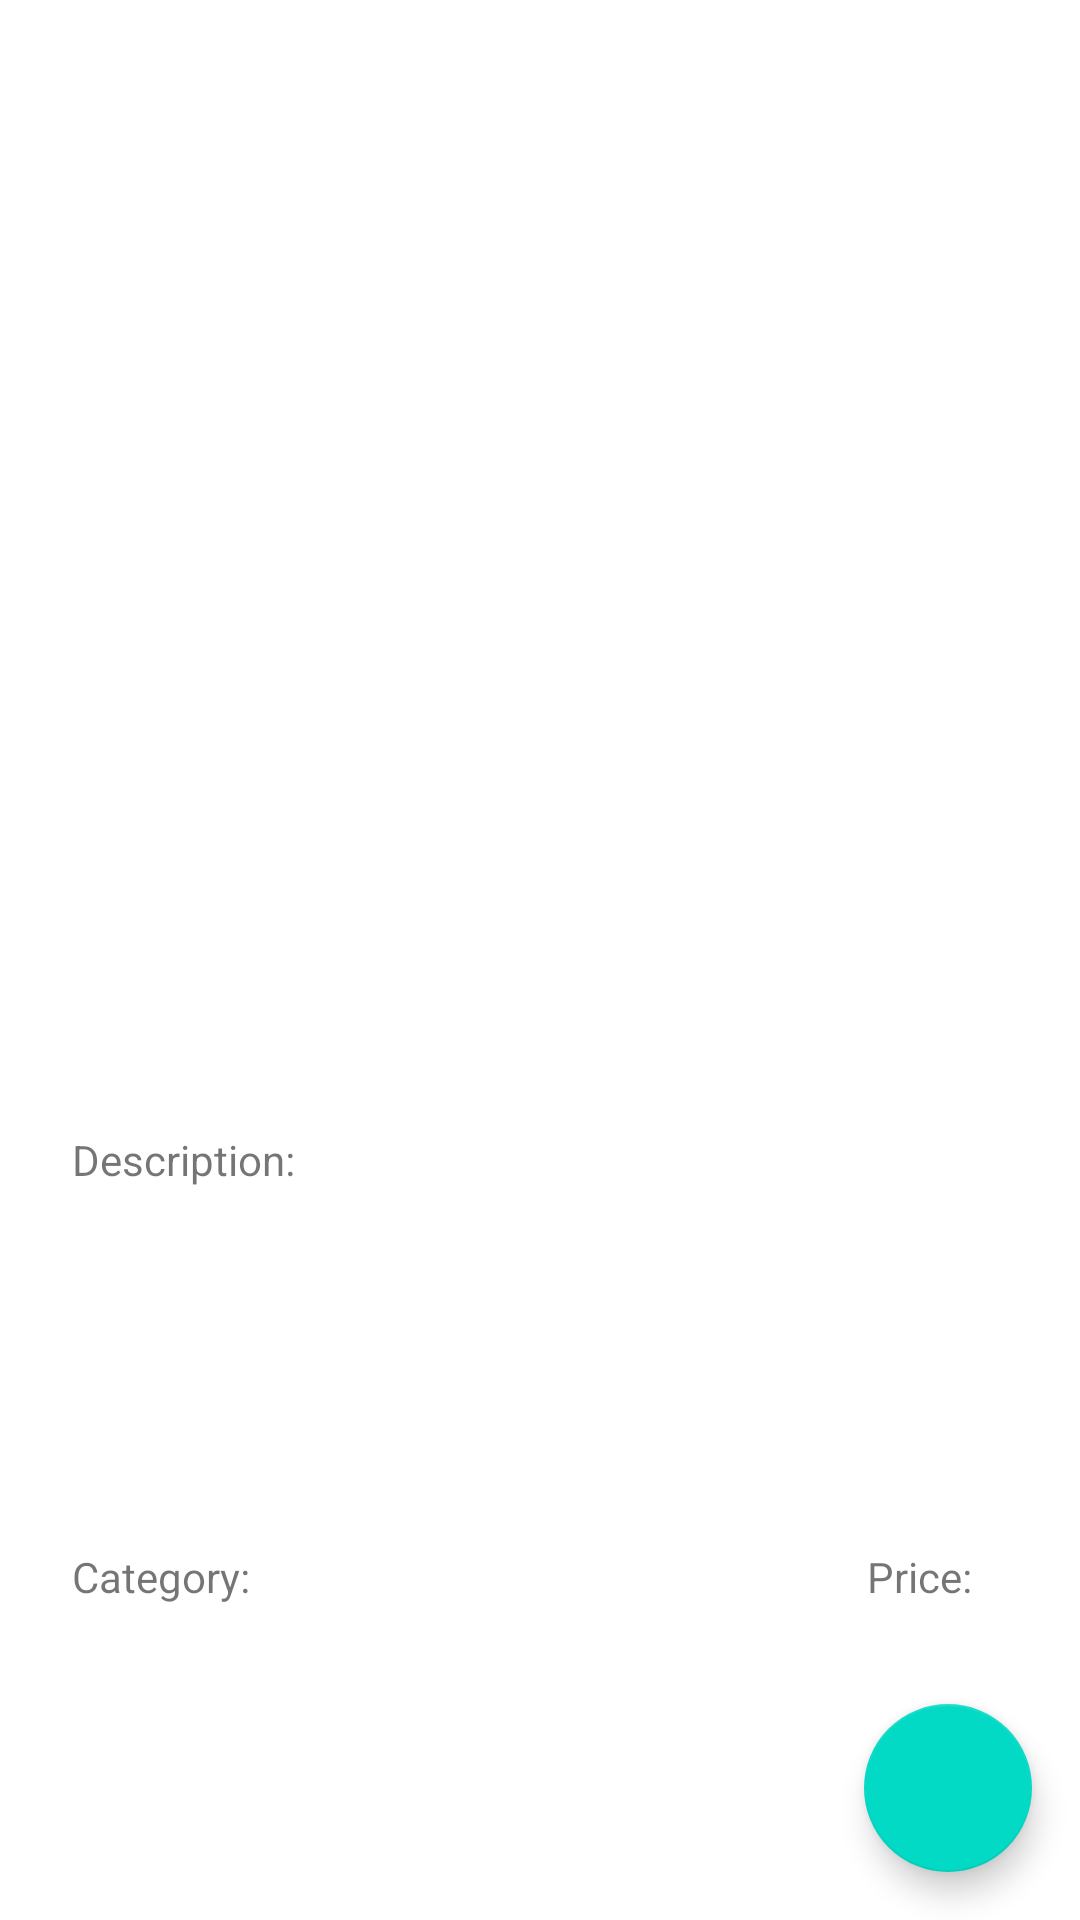

Layout XML and referenced resources for this Android screen:
<!-- AndroidManifest.xml: application theme Theme.ILetsufigaStore -->
<!-- res/layout/product_detail.xml -->
<?xml version="1.0" encoding="utf-8"?>
<androidx.constraintlayout.widget.ConstraintLayout xmlns:android="http://schemas.android.com/apk/res/android"
    xmlns:app="http://schemas.android.com/apk/res-auto"
    xmlns:tools="http://schemas.android.com/tools"
    android:layout_width="match_parent"
    android:layout_height="match_parent"
    tools:context=".activity.ProductDetailActivity">

    <TextView
        android:id="@+id/detailTitle"
        android:layout_width="match_parent"
        android:layout_height="wrap_content"
        android:layout_margin="24dp"
        android:layout_marginStart="24dp"
        android:textSize="20sp"
        android:textColor="@color/black"
        android:textAlignment="center"
        app:layout_constraintStart_toStartOf="parent"
        app:layout_constraintTop_toTopOf="parent"
        tools:text="Product Title" />

    <ImageView
        android:id="@+id/detailImageView"
        android:layout_width="290dp"
        android:layout_height="290dp"
        android:layout_marginTop="12dp"
        android:scaleType="centerInside"
        app:layout_constraintEnd_toEndOf="parent"
        app:layout_constraintHorizontal_bias="0.495"
        app:layout_constraintStart_toStartOf="parent"
        app:layout_constraintTop_toBottomOf="@+id/detailTitle"
        tools:src="@tools:sample/avatars" />

    <TextView
        android:id="@+id/descriptionLabel"
        android:layout_width="wrap_content"
        android:layout_height="wrap_content"
        android:layout_marginStart="24dp"
        android:layout_marginTop="24dp"
        android:text="@string/description_label"
        app:layout_constraintStart_toStartOf="parent"
        app:layout_constraintTop_toBottomOf="@+id/detailImageView" />

    <TextView
        android:id="@+id/productDescription"
        android:layout_width="match_parent"
        android:layout_height="96dp"
        android:layout_marginStart="24dp"
        android:layout_marginEnd="24dp"
        android:scrollbars="vertical"
        android:textSize="20sp"
        android:textColor="@color/black"
        app:layout_constraintEnd_toEndOf="parent"
        app:layout_constraintStart_toStartOf="parent"
        app:layout_constraintTop_toBottomOf="@+id/descriptionLabel"
        tools:text="Description" />

    <TextView
        android:id="@+id/categoryLabel"
        android:layout_width="wrap_content"
        android:layout_height="wrap_content"
        android:layout_margin="24dp"
        android:layout_marginStart="16dp"
        android:layout_marginTop="16dp"
        app:layout_constraintStart_toStartOf="parent"
        app:layout_constraintTop_toBottomOf="@+id/productDescription"
        android:text="@string/category_label" />

    <TextView
        android:id="@+id/productCategory"
        android:layout_width="wrap_content"
        android:layout_height="wrap_content"
        android:layout_marginStart="24dp"
        tools:text="Category"
        android:textSize="24sp"
        android:textColor="@color/black"
        app:layout_constraintStart_toStartOf="parent"
        app:layout_constraintTop_toBottomOf="@+id/categoryLabel" />

    <TextView
        android:id="@+id/priceLabel"
        android:layout_width="wrap_content"
        android:layout_height="wrap_content"
        android:layout_marginTop="24dp"
        android:layout_marginEnd="36dp"
        android:text="@string/price_label"
        app:layout_constraintEnd_toEndOf="parent"
        app:layout_constraintTop_toBottomOf="@+id/productDescription" />

    <TextView
        android:id="@+id/productPrice"
        android:layout_width="wrap_content"
        android:layout_height="wrap_content"
        android:layout_marginEnd="24dp"
        android:textSize="20sp"
        android:textColor="@color/black"
        app:layout_constraintEnd_toEndOf="parent"
        app:layout_constraintTop_toBottomOf="@+id/priceLabel"
        tools:text="$ Price" />

    <TextView
        android:id="@+id/productID"
        android:layout_width="wrap_content"
        android:layout_height="wrap_content"
        tools:text="Item ID"
        app:layout_constraintEnd_toEndOf="@+id/detailImageView"
        app:layout_constraintTop_toBottomOf="@+id/detailImageView" />

    <com.google.android.material.floatingactionbutton.FloatingActionButton
        android:id="@+id/addOrRemoveCartButton"
        android:layout_width="wrap_content"
        android:layout_height="wrap_content"
        android:layout_gravity="bottom|end"
        android:layout_margin="16dp"
        android:clickable="true"
        android:contentDescription="@string/add_remove_cart_content_description"
        android:focusable="true"
        app:layout_constraintBottom_toBottomOf="parent"
        app:layout_constraintEnd_toEndOf="parent"
        app:srcCompat="@drawable/ic_add_cart" />

</androidx.constraintlayout.widget.ConstraintLayout>
<!-- resources referenced by this layout -->
<resources>
  <string name="add_remove_cart_content_description">Add or remove from cart button</string>
  <string name="category_label">Category: </string>
  <string name="description_label">Description: </string>
  <string name="price_label">Price: </string>
  <style name="Theme.ILetsufigaStore" parent="Theme.MaterialComponents.DayNight.DarkActionBar">
          
          <item name="colorPrimary">@color/purple_500</item>
          <item name="colorPrimaryVariant">@color/purple_700</item>
          <item name="colorOnPrimary">@color/white</item>
          
          <item name="colorSecondary">@color/teal_200</item>
          <item name="colorSecondaryVariant">@color/teal_700</item>
          <item name="colorOnSecondary">@color/black</item>
          
          <item name="android:statusBarColor" tools:targetApi="l">?attr/colorPrimaryVariant</item>
          
      </style>
  <!-- not gathered from this repository: default colours our renderer supplied (Android Studio template values) -->
  <color name="purple_500">#FF6200EE</color>
  <color name="purple_700">#FF3700B3</color>
  <color name="teal_200">#FF03DAC5</color>
  <color name="teal_700">#FF018786</color>
  <color name="black">#FF000000</color>
  <color name="white">#FFFFFFFF</color>
</resources>
